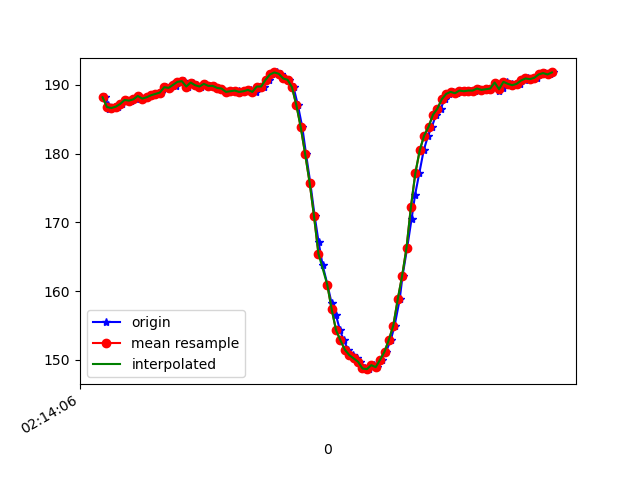

Values plotted in this chart, from the file beside it:
1617848046130, 543689745318535, 188.1836, -260.35156, -79.10156
1617848046146, 543689761433784, 187, -260.2, -78.81
1617848046149, 543689780692727, 186.5, -260.1, -79.2
1617848046166, 543689799646456, 186.6, -259.8, -78.81
1617848046190, 543689818539143, 186.8, -259.7, -77.83
1617848046207, 543689837645480, 187.2, -259.5, -78.42
1617848046227, 543689856660252, 187.8, -259.1, -78.91
1617848046247, 543689875705546, 187.7, -258.4, -78.71
1617848046273, 543689896398990, 187.9, -257.9, -78.03
1617848046285, 543689914070825, 188.4, -258.4, -78.42
1617848046303, 543689933116118, 188, -258.4, -77.83
1617848046322, 543689952344540, 188.2, -258.4, -78.91
1617848046341, 543689971298269, 188.5, -258.1, -78.52
1617848046365, 543689990282520, 188.7, -258.3, -78.32
1617848046386, 543690009510942, 188.9, -258.7, -78.81
1617848046408, 543690029105619, 189.6, -258.8, -78.91
1617848046427, 543690047967785, 189.6, -258.8, -79.39
1617848046442, 543690067623504, 190.1, -259, -79.1
1617848046455, 543690086363585, 189.8, -259.3, -79.49
1617848046472, 543690105408878, 190.4, -259, -79.1
1617848046491, 543690124423651, 190.5, -258.2, -78.91
1617848046510, 543690143499466, 189.7, -258.5, -78.81
1617848046532, 543690162575281, 190.3, -258.6, -79.49
1617848046550, 543690181529010, 189.9, -258.9, -79.49
1617848046568, 543690200604825, 189.7, -258.6, -79.49
1617848046586, 543690219680640, 190.1, -258.4, -78.91
1617848046608, 543690238725934, 189.8, -258.5, -78.81
1617848046627, 543690257740706, 189.8, -258.7, -78.81
1617848046644, 543690276694436, 189.6, -258.7, -78.52
1617848046662, 543690295739729, 189.5, -258.8, -79.59
1617848046684, 543690314754502, 189, -259.4, -80.18
1617848046701, 543690333799795, 189.1, -259.8, -79.59
1617848046719, 543690352875610, 189.1, -259.9, -79.79
1617848046738, 543690371951425, 189.2, -260, -78.81
1617848046759, 543690390966197, 189, -260.1, -79.2
1617848046778, 543690410042012, 189.1, -261.5, -80.47
1617848046795, 543690429087306, 189.3, -262.8, -80.57
1617848046817, 543690448163121, 189, -263.9, -80.47
1617848046834, 543690467299978, 189.7, -263.3, -80.76
1617848046853, 543690486284229, 189.7, -262.7, -80.18
1617848046875, 543690505329523, 190.7, -261.7, -79.59
1617848046891, 543690524344295, 191.5, -260.3, -80.27
1617848046910, 543690543450632, 191.8, -257.7, -79.59
1617848046931, 543690562404361, 191.6, -254.8, -78.52
1617848046950, 543690581571740, 190.9, -253.4, -77.44
1617848046967, 543690600678076, 190.7, -251.7, -76.37
1617848046987, 543690619753891, 189.6, -247.7, -74.02
1617848047007, 543690638768664, 187, -240.6, -69.04
1617848047027, 543690657844479, 183.8, -232.6, -63.09
1617848047044, 543690677011857, 179.9, -228.5, -56.84
1617848047063, 543690696087672, 175.8, -225.7, -48.44
1617848047083, 543690715071923, 170.9, -223, -37.99
1617848047101, 543690734086696, 167.1, -224.3, -29.98
1617848047119, 543690753162511, 163.8, -226, -25.2
1617848047141, 543690772207804, 160.9, -227.5, -22.85
1617848047160, 543690791344662, 158.2, -229.7, -22.07
1617848047179, 543690810389955, 156.5, -230.6, -18.65
1617848047198, 543690829435249, 154.3, -232.1, -16.21
1617848047215, 543690848511064, 152.8, -233.7, -15.14
1617848047235, 543690867647921, 151.5, -234.8, -16.11
1617848047255, 543690886601651, 150.7, -234.9, -18.46
... 48 more rows
